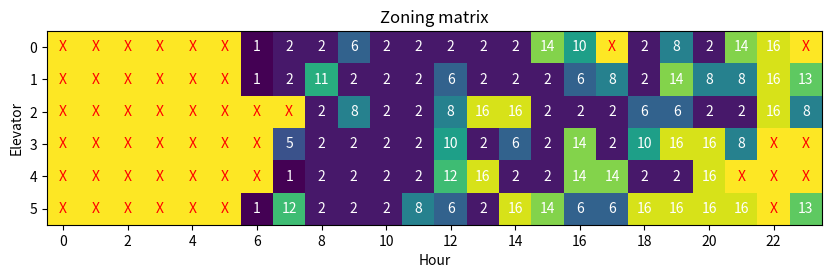

Source code (Python):
import numpy as np
from matplotlib import pyplot as plt

zoning_lift1 = 6 * [None] + [1] + 2 * [2] + [6] + 5 * [2] + [14, 10, 17, 2, 8, 2, 14, 16, None]
zoning_lift2 = 6 * [None] + [1, 2, 11] + 3 * [2] + [6] + 3 * [2] + [6, 8, 2, 14, 8, 8, 16, 13]
zoning_lift3 = 8 * [None] + [2, 8, 2, 2, 8, 16, 16] + 3 * [2] + 2 * [6] + [2, 2, 16, 8]
zoning_lift4 = 7 * [None] + [5] + 4 * [2] + [10, 2, 6, 2, 14, 2, 10, 16, 16, 8] + 2 * [None]
zoning_lift5 = 7 * [None] + [1] + 4 * [2] + [12, 16, 2, 2, 14, 14, 2, 2, 16] + 3 * [None]
zoning_lift6 = 6 * [None] + [1, 12] + 3 * [2] + [8, 6, 2, 16, 14, 6, 6] + 4 * [16] + [None] + [13]

# zoning_lift1 = 5 * [0] + [6] + 11 * [None] + [13] + 6 * [None]
# zoning_lift2 = 5 * [16] + [5] + 18 * [None]
# zoning_lift3 = [14, 14, 12, 12, 12, 9, None, 0, 1, 1] + 7 * [None] + [7] + 6 * [None]
# zoning_lift4 = [16, 16, 16, 16, 1 ,1, 1, None, None, 1, 1] + 13 * [None]
# zoning_lift5 = [2,2,2,4,4,11] + 18 * [None]
# zoning_lift6 = [16,5,5,4,4] + 4 * [None] + [1,1] + 7 * [None] + [9,9] + 4 * [None]

zones = np.asarray([zoning_lift1, zoning_lift2, zoning_lift3, zoning_lift4, zoning_lift5, zoning_lift6])

# separate plot for zoning matrix
fig2 = plt.figure()
# change figure size, for this plot only
fig2.set_figwidth(10)
# replace none with 17, change to int
zones = np.where(zones == None, 17, zones)
zones = zones.astype(int)
plt.imshow(zones, cmap='viridis')
# show number in each cell
for i in range(zones.shape[0]):
    for j in range(zones.shape[1]):
        floor = str(int(zones[i, j])) if zones[i, j] != 17 else 'X'
        # change color of cell if no zoning decision
        if floor == 'X':
            plt.text(j, i, floor, ha="center", va="center", color="red")
        else:
            plt.text(j, i, floor, ha="center", va="center", color="w")
# print ever 2 hours
plt.xticks(np.arange(0, 24, 2))
plt.title('Zoning matrix')
plt.ylabel('Elevator')
plt.xlabel('Hour')
plt.savefig('zoning_matrix_VU.pdf', format='pdf')
plt.show()
